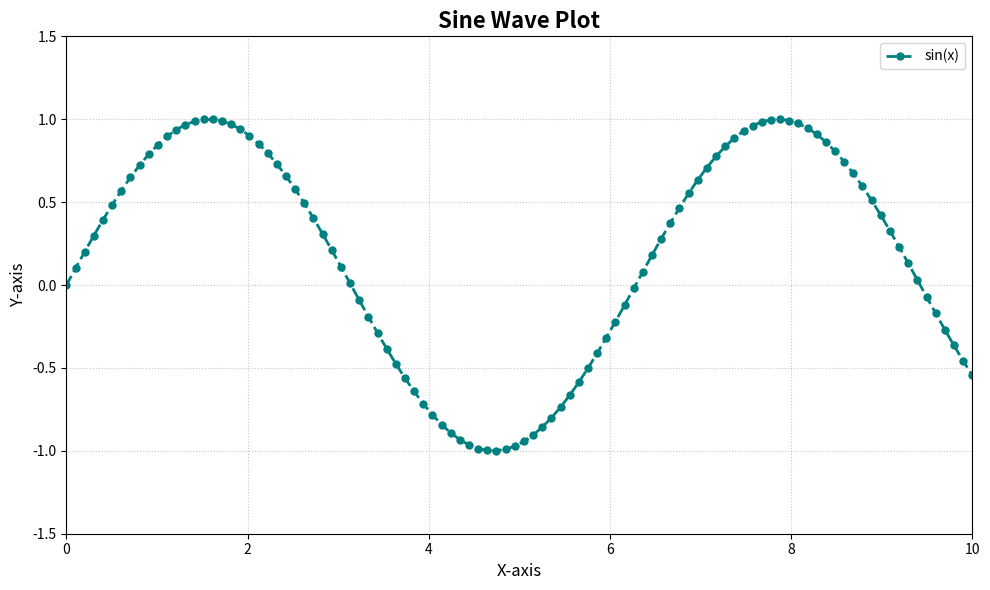

The script that saved this image:
import numpy as np
import matplotlib.pyplot as plt

# Generate sample data
x = np.linspace(0, 10, 100)
y = np.sin(x)

# Create the plot
plt.figure(figsize=(10, 6))
plt.plot(x, y, color='teal', linestyle='--', linewidth=2, marker='o', markersize=5, label='sin(x)')

# Customize appearance
plt.title('Sine Wave Plot', fontsize=16, fontweight='bold')
plt.xlabel('X-axis', fontsize=12)
plt.ylabel('Y-axis', fontsize=12)
plt.legend()
plt.grid(True, linestyle=':', alpha=0.7)
plt.xlim(0, 10)
plt.ylim(-1.5, 1.5)

# Show the plot
plt.tight_layout()
plt.show()
